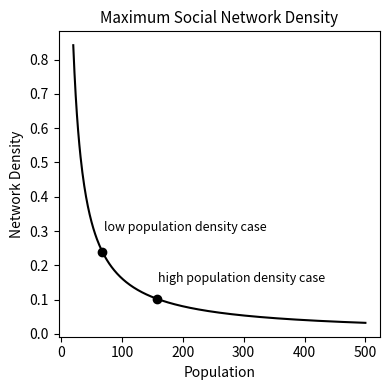

Recreate this plot in Python.
import matplotlib.pyplot as plt

population = [i for i in range(20, 501)]

max_network_connection = [pop*(pop-1)/2 for pop in population]

max_moore_connection = [8*pop for pop in population]

max_density = [max_moore/max_network for max_moore, max_network in
               zip(max_moore_connection, max_network_connection)]

plt.figure(figsize=(4, 4))
plt.plot(population, max_density, "k")
plt.ylabel('Network Density', fontsize=10)
plt.xlabel('Population', fontsize=10)
plt.title('Maximum Social Network Density', fontsize=11)
plt.plot(68, 0.23880597014925373, 'ko', ms=6)
plt.plot(158, 0.10191082802547771, 'ko', ms=6)
plt.annotate('low population density case', xy=(70, 0.3), fontsize=9)
plt.annotate('high population density case', xy=(160, 0.15), fontsize=9)
plt.tight_layout()
plt.show()
